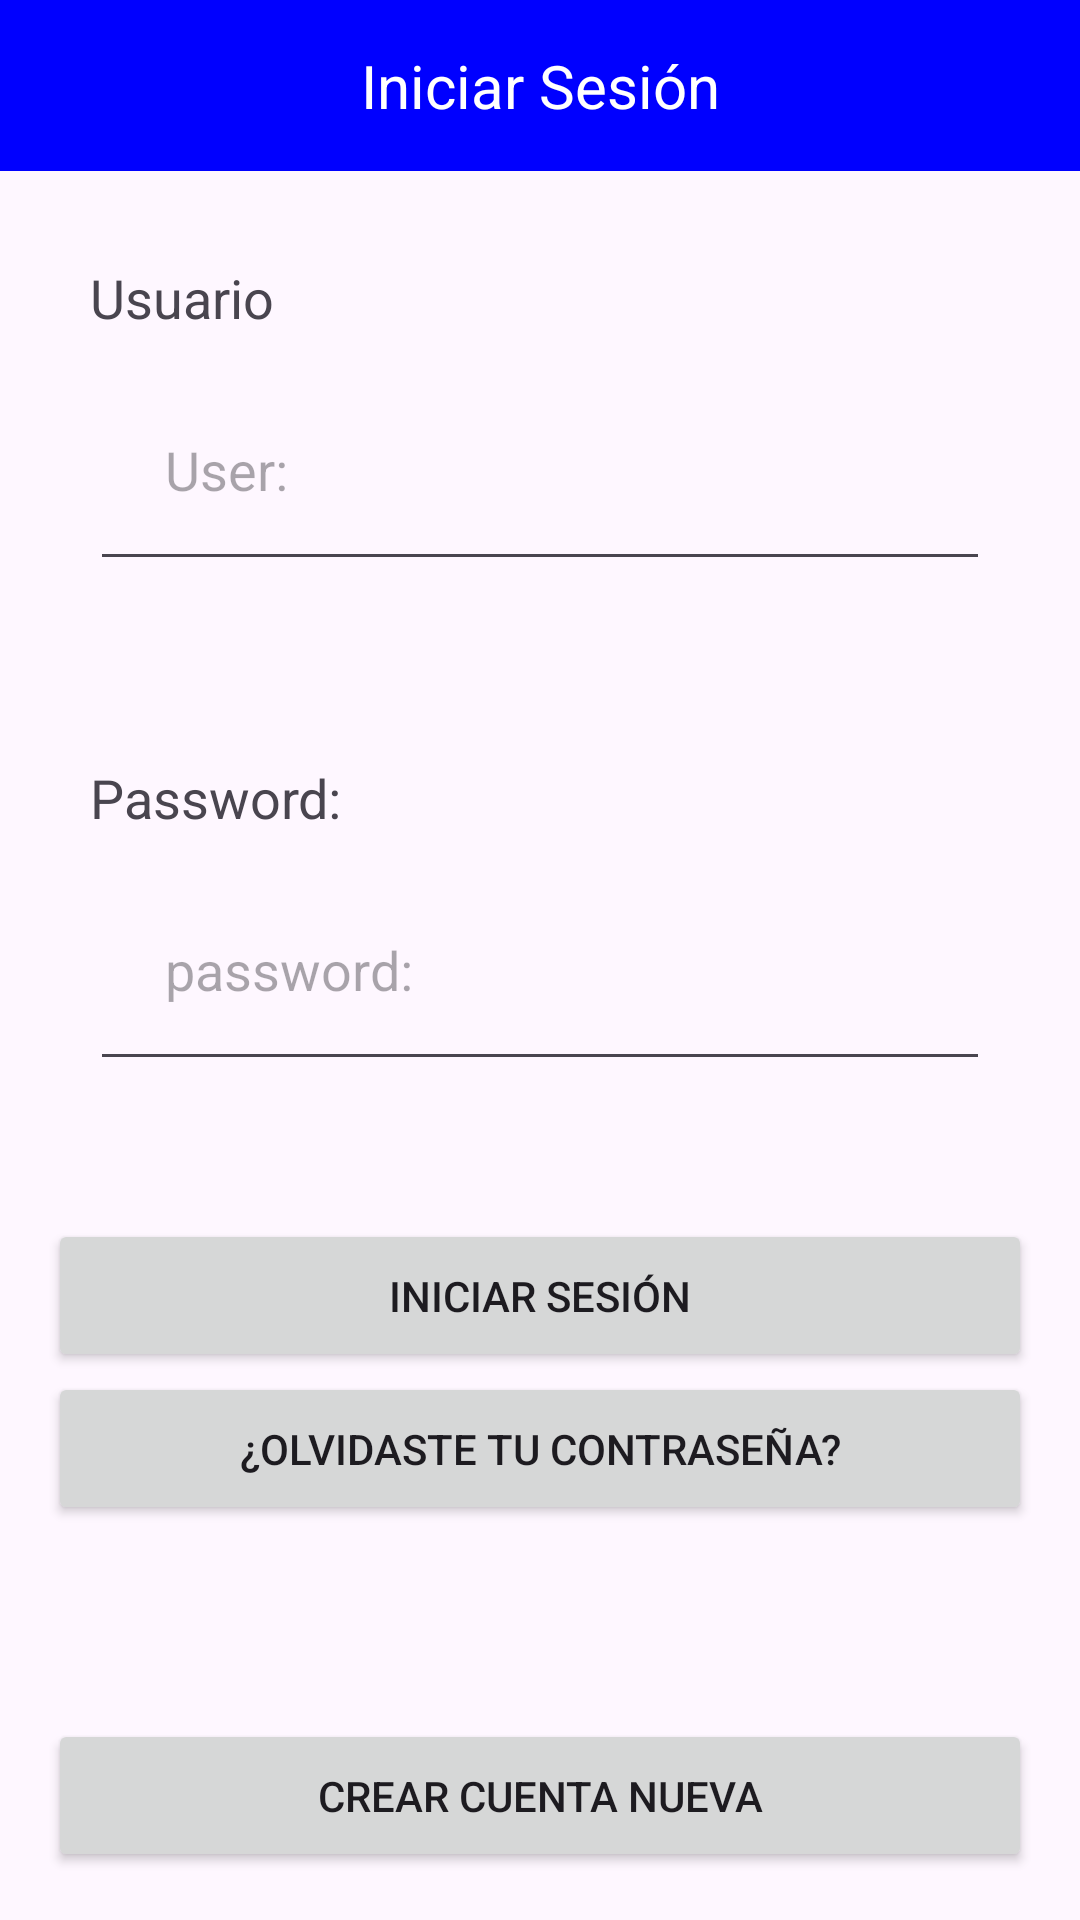

The Android layout XML behind this screen, and the referenced resources:
<!-- AndroidManifest.xml: application theme Theme.MyApphomework -->
<!-- res/layout/activity_main.xml -->
<?xml version="1.0" encoding="utf-8"?>
<LinearLayout xmlns:android="http://schemas.android.com/apk/res/android"
    xmlns:app="http://schemas.android.com/apk/res-auto"
    xmlns:tools="http://schemas.android.com/tools"
    android:layout_width="match_parent"
    android:layout_height="match_parent"
    android:id="@+id/main"
    android:orientation="vertical"
    tools:context=".MainActivity">


    <LinearLayout
        android:orientation="vertical"
        android:layout_width="match_parent"
        android:layout_height="wrap_content"
        android:padding="0dp">

        <TextView
            android:id="@+id/formulario"
            android:text="@string/formulario"
            android:layout_width="match_parent"
            android:layout_height="wrap_content"
            android:textSize="20sp"
            android:padding="15dp"
            android:gravity="center"
            android:background="@color/blue"
            android:textColor="@android:color/white" />

    </LinearLayout>

    <LinearLayout
        android:orientation="vertical"
        android:layout_width="match_parent"
        android:layout_height="wrap_content"
        android:padding="30dp">

        <TextView
            android:id="@+id/user"
            android:text="@string/user"
            android:layout_width="match_parent"
            android:layout_height="wrap_content"
            android:textSize="18sp"
            android:paddingBottom="8dp"/>

        <EditText
            android:id="@+id/name"
            android:hint="@string/hint_user"
            android:layout_width="match_parent"
            android:layout_height="wrap_content"
            android:padding="25dp"/>

    </LinearLayout>

    <LinearLayout
        android:orientation="vertical"
        android:layout_width="match_parent"
        android:layout_height="wrap_content"
        android:padding="30dp">

        <TextView
            android:id="@+id/password1"
            android:text="@string/password_label"
            android:layout_width="match_parent"
            android:layout_height="wrap_content"
            android:textSize="18sp"
            android:paddingBottom="8dp"/>

        <EditText
            android:id="@+id/password"
            android:hint="@string/password_hint"
            android:layout_width="match_parent"
            android:layout_height="wrap_content"
            android:padding="25dp"/>

    </LinearLayout>


    <LinearLayout
        android:layout_width="match_parent"
        android:layout_height="wrap_content"
        android:orientation="vertical"
        android:padding="16dp">

        <Button
            android:id="@+id/btnlogin"
            android:text="@string/login"
            android:layout_width="match_parent"
            android:layout_height="wrap_content"
            android:padding="16dp" />


        <Button
            android:id="@+id/btncambiarContrasena"
            android:text="@string/cambiarContrasena"
            android:layout_width="match_parent"
            android:layout_height="wrap_content"
            android:padding="16dp" />

    </LinearLayout>

    <RelativeLayout
        android:layout_width="match_parent"
        android:layout_height="match_parent"
        android:padding="16dp">

        <Button
            android:id="@+id/btncrear"
            android:text="@string/crear"
            android:layout_width="match_parent"
            android:layout_height="wrap_content"
            android:layout_alignParentBottom="true"
            android:padding="16dp" />

    </RelativeLayout>





</LinearLayout>
<!-- resources referenced by this layout -->
<resources>
  <color name="blue">#0000FF</color>
  <string name="cambiarContrasena">¿Olvidaste tu contraseña?</string>
  <string name="crear">Crear cuenta nueva</string>
  <string name="formulario">Iniciar Sesión</string>
  <string name="hint_user">User:</string>
  <string name="login">Iniciar sesión</string>
  <string name="password_hint">password:</string>
  <string name="password_label">Contraseña</string>
  <string name="user">Usuario</string>
  <style name="Theme.MyApphomework" parent="Base.Theme.MyApphomework" />
  <style name="Base.Theme.MyApphomework" parent="Theme.Material3.DayNight.NoActionBar">
          
          
      </style>
</resources>
